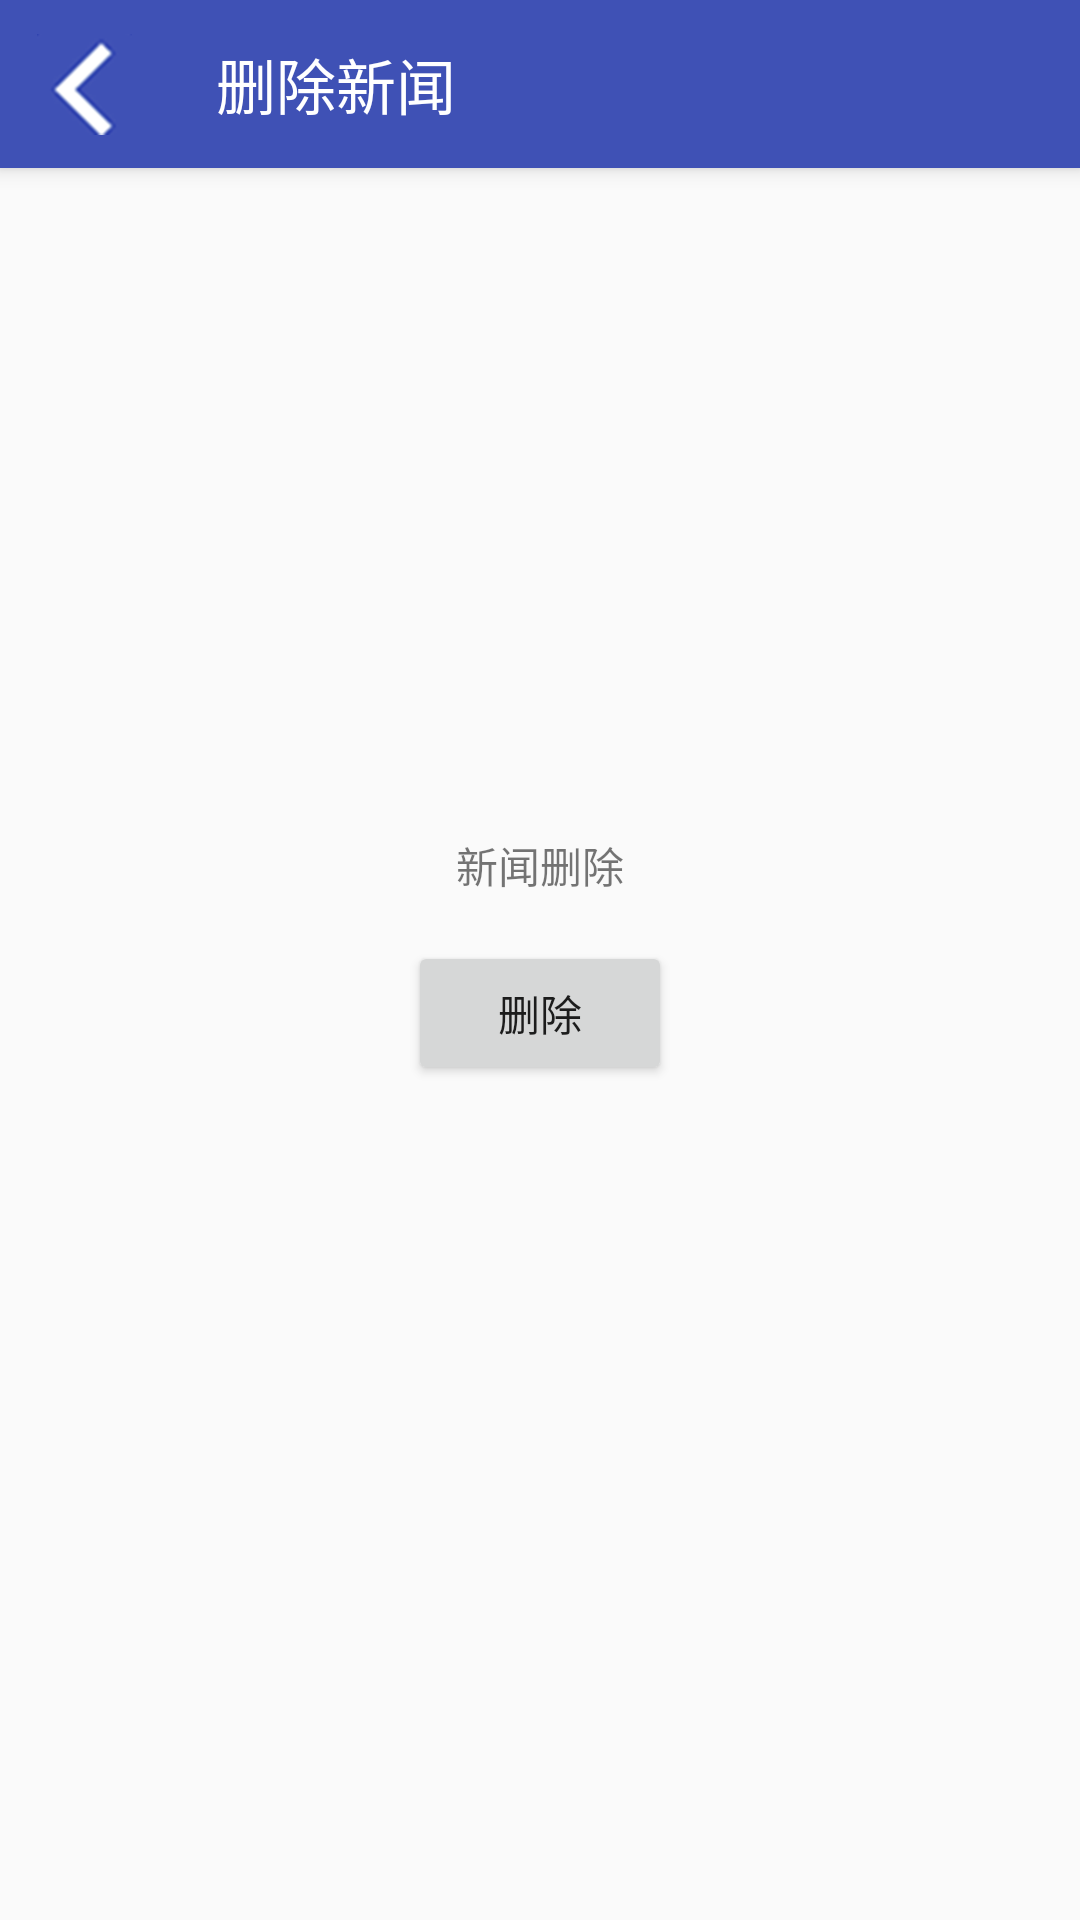

Layout XML and referenced resources for this Android screen:
<!-- AndroidManifest.xml: application theme AppTheme -->
<!-- res/layout/activity_delete_news.xml -->
<?xml version="1.0" encoding="utf-8"?>
<android.support.design.widget.CoordinatorLayout
    xmlns:android="http://schemas.android.com/apk/res/android"
    xmlns:app="http://schemas.android.com/apk/res-auto"
    xmlns:tools="http://schemas.android.com/tools"
    android:layout_width="match_parent"
    android:layout_height="match_parent"
    android:fitsSystemWindows="true"
    tools:context="com.project.zhang.pages.LoginActivity">

    <android.support.design.widget.AppBarLayout
        android:layout_height="wrap_content"
        android:layout_width="match_parent"
        android:theme="@style/AppTheme.AppBarOverlay">

        <android.support.v7.widget.Toolbar
            app:title="删除新闻"
            android:backgroundTint="@color/colorPrimary"
            android:id="@+id/delete_news_toolbar"
            app:navigationIcon="@mipmap/back"
            android:layout_width="match_parent"
            android:layout_height="?attr/actionBarSize"
            android:background="?attr/colorPrimary"
            app:popupTheme="@style/AppTheme.AppBarOverlay" />

    </android.support.design.widget.AppBarLayout>

    <include
        android:id="@+id/contentDeleteNews"
        layout="@layout/content_delete_news" />

</android.support.design.widget.CoordinatorLayout>
<!-- res/layout/content_delete_news.xml (included above) -->
<?xml version="1.0" encoding="utf-8"?>
<LinearLayout
    xmlns:android="http://schemas.android.com/apk/res/android"
    android:layout_width="match_parent"
    android:layout_height="match_parent"
    android:gravity="center"
    android:orientation="vertical">

    <TextView
        android:layout_width="wrap_content"
        android:layout_height="wrap_content"
        android:text="新闻删除"
        android:layout_gravity="center_horizontal"/>

    <Button
        android:id="@+id/delete_news"
        android:layout_gravity="center_horizontal"
        android:layout_width="wrap_content"
        android:layout_height="wrap_content"
        android:layout_marginTop="@dimen/margin_15"
        android:text="删除"/>

</LinearLayout>
<!-- resources referenced by this layout -->
<resources>
  <color name="colorPrimary">#3F51B5</color>
  <dimen name="margin_15">15dp</dimen>
  <!-- mipmap back: png bitmap (mipmap-xxhdpi, 6644 bytes) -->
  <style name="AppTheme.AppBarOverlay" parent="ThemeOverlay.AppCompat.Dark.ActionBar" />
  <style name="AppTheme" parent="Theme.AppCompat.Light.DarkActionBar">
          
          <item name="colorPrimary">@color/colorPrimary</item>
          <item name="colorPrimaryDark">@color/colorPrimaryDark</item>
          <item name="colorAccent">@color/colorAccent</item>
      </style>
  <color name="colorPrimaryDark">#303F9F</color>
  <color name="colorAccent">#FF4081</color>
</resources>
